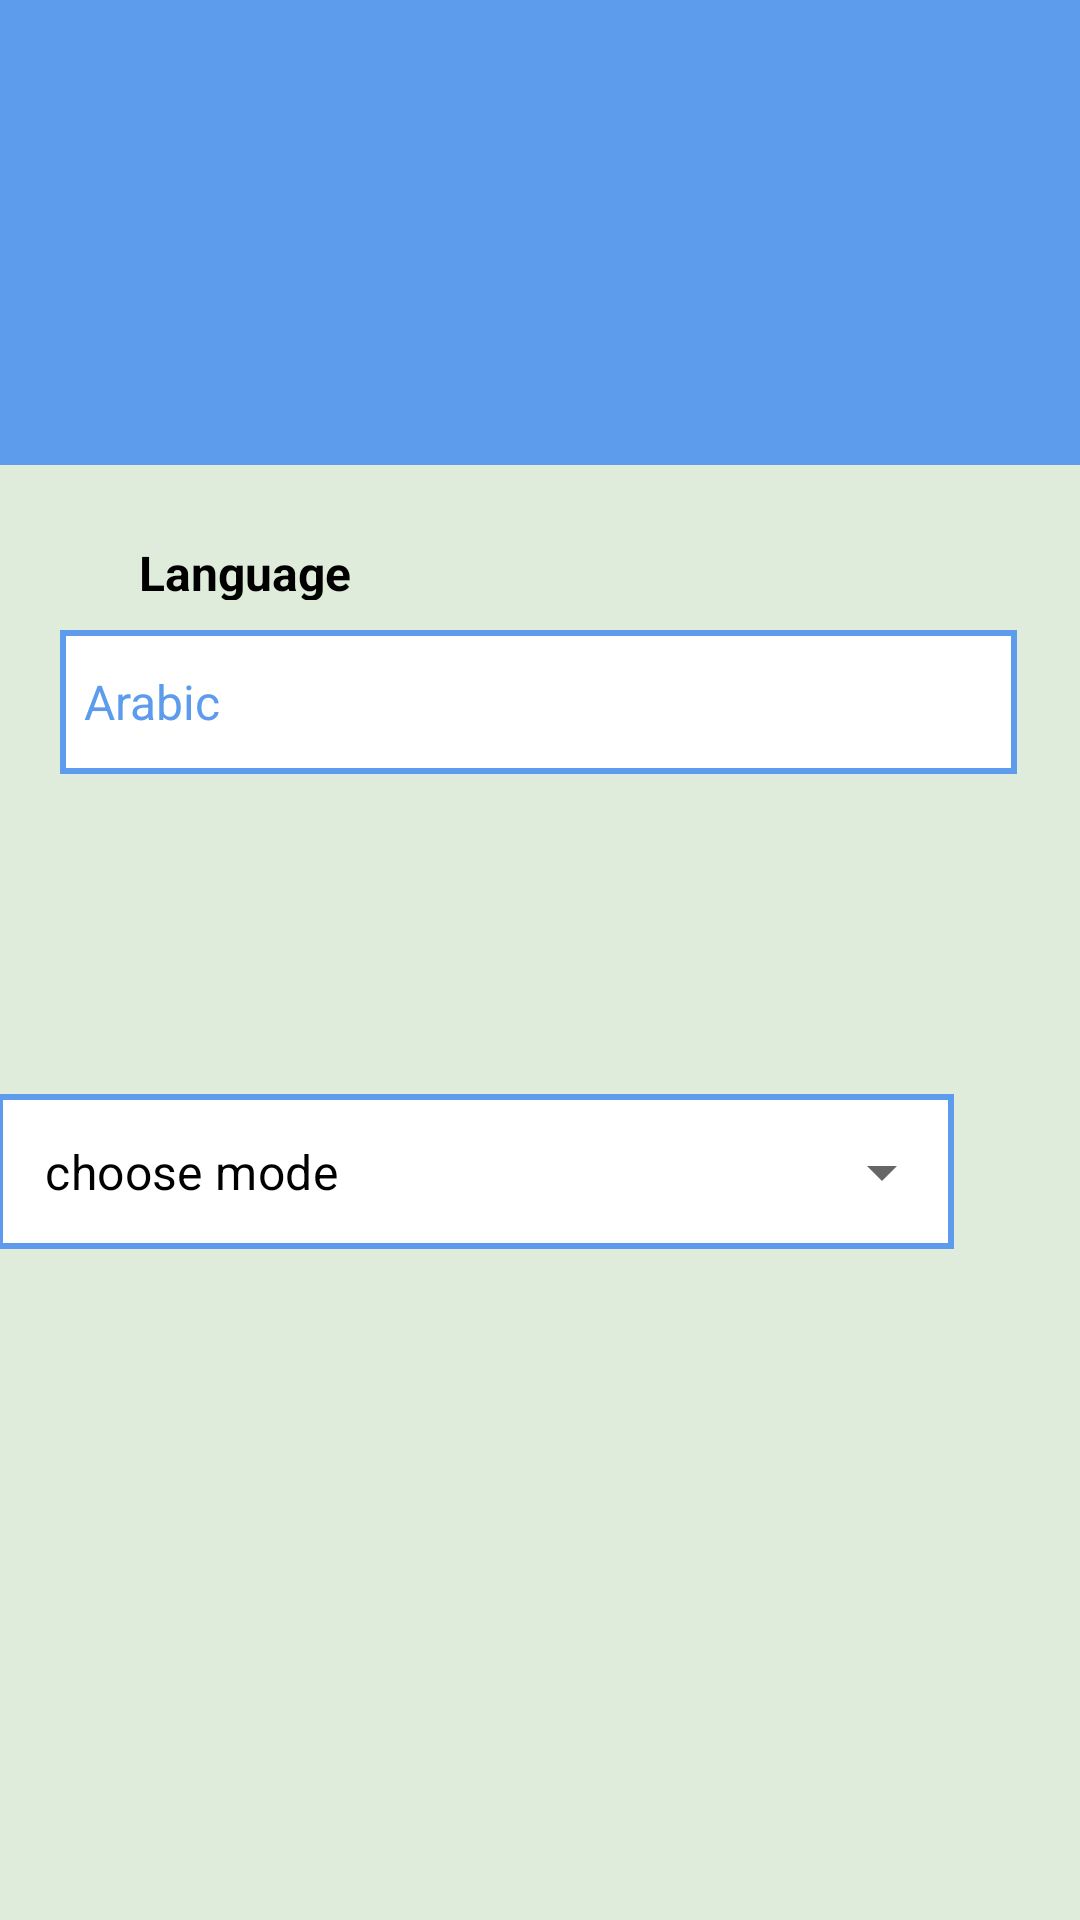

Here is an Android app screen rendered from its layout file. Give the layout XML and the strings, colors and styles it references.
<!-- AndroidManifest.xml: application theme Theme.Todo_App -->
<!-- res/layout/settings_fragment.xml -->
<?xml version="1.0" encoding="utf-8"?>
<androidx.constraintlayout.widget.ConstraintLayout xmlns:android="http://schemas.android.com/apk/res/android"
    xmlns:tools="http://schemas.android.com/tools"
    android:layout_width="match_parent"
    android:layout_height="match_parent"
    xmlns:app="http://schemas.android.com/apk/res-auto"
    style="@style/background_todo">
    <ImageView
        android:layout_width="match_parent"
        android:layout_height="155dp"
        android:background="@color/blue"
        app:layout_constraintStart_toStartOf="parent"
        app:layout_constraintEnd_toEndOf="parent"
        app:layout_constraintTop_toTopOf="parent"/>

    <TextView
        android:id="@+id/language"
        android:layout_width="74dp"
        android:layout_height="20dp"
        android:layout_marginTop="180dp"
        android:textSize="16sp"
        android:textStyle="bold"
        android:text="Language"
        android:textColor="?android:textColorPrimary"
        app:layout_constraintEnd_toEndOf="parent"
        app:layout_constraintHorizontal_bias="0.162"
        app:layout_constraintStart_toStartOf="parent"
        app:layout_constraintTop_toTopOf="parent" />
    <Spinner
        android:id="@+id/planets_spinner"
        android:layout_width="319dp"
        android:layout_height="48dp"
        android:layout_marginTop="10dp"
        android:layout_marginStart="20dp"
        android:entries="@array/list_language"
        android:spinnerMode="dropdown"
        app:layout_constraintTop_toBottomOf="@id/language"
        app:layout_constraintStart_toStartOf="parent"
        style="@style/spinner_background"/>



    <com.google.android.material.textfield.TextInputLayout
        style="@style/Widget.MaterialComponents.TextInputLayout.OutlinedBox.ExposedDropdownMenu"
        android:layout_width="319dp"
        android:layout_height="60dp"
        app:layout_constraintStart_toStartOf="parent"
        app:layout_constraintEnd_toEndOf="parent"
        app:layout_constraintTop_toBottomOf="@id/planets_spinner"
        android:layout_marginEnd="44dp"
       android:layout_marginTop="100dp">
          <AutoCompleteTextView
              style="@style/spinner_background"
              android:id="@+id/auto_box"
              android:layout_width="match_parent"
              android:layout_height="wrap_content"
              android:paddingTop="15dp"
              android:paddingBottom="15dp"
              android:layout_weight="1"
              android:inputType="none"
              android:text="choose mode"/>
    </com.google.android.material.textfield.TextInputLayout>

</androidx.constraintlayout.widget.ConstraintLayout>
<!-- resources referenced by this layout -->
<resources>
  <string-array name="list_language">
          <item>Arabic</item>
          <item>English</item>
      </string-array>
  <color name="blue">#5D9CEC</color>
  <style name="background_todo">
          <item name="android:background">@color/backgroundtodo</item>
      </style>
  <style name="spinner_background">
          <item name="android:background">@drawable/spinner_shape</item>
      </style>
  <style name="Theme.Todo_App" parent="Theme.MaterialComponents.DayNight.DarkActionBar">
          
          <item name="colorPrimary">@color/blue</item>
          <item name="colorPrimaryVariant">@color/blue</item>
          <item name="colorOnPrimary">@color/black</item>
          
          <item name="colorSecondary">@color/green</item>
          <item name="colorSecondaryVariant">@color/green</item>
          <item name="colorOnSecondary">@color/white</item>
          
          <item name="android:statusBarColor">?attr/colorPrimaryVariant</item>
          
          <item name="android:textColorPrimary">@color/black</item>
          <item name="android:textColor">@color/blue</item>
  
      </style>
  <color name="backgroundtodo">#DFECDB</color>
  <!-- drawable spinner_shape (drawable) -->
  <?xml version="1.0" encoding="utf-8"?>
  <shape
      xmlns:android="http://schemas.android.com/apk/res/android"
  
      android:shape="rectangle">
      <corners
          android:bottomLeftRadius="0dp"
          android:bottomRightRadius="0dp" />
      <padding
          android:left="0dp"
          android:top="0dp"
          android:right="0dp"
          android:bottom="0dp" />
      <solid
          android:color="#ffffff" />
      <stroke
          android:width="2dp"
          android:color="@color/blue" />
  </shape>
  <color name="black">#FF000000</color>
  <color name="green">#61E757</color>
  <color name="white">#FFFFFFFF</color>
</resources>
